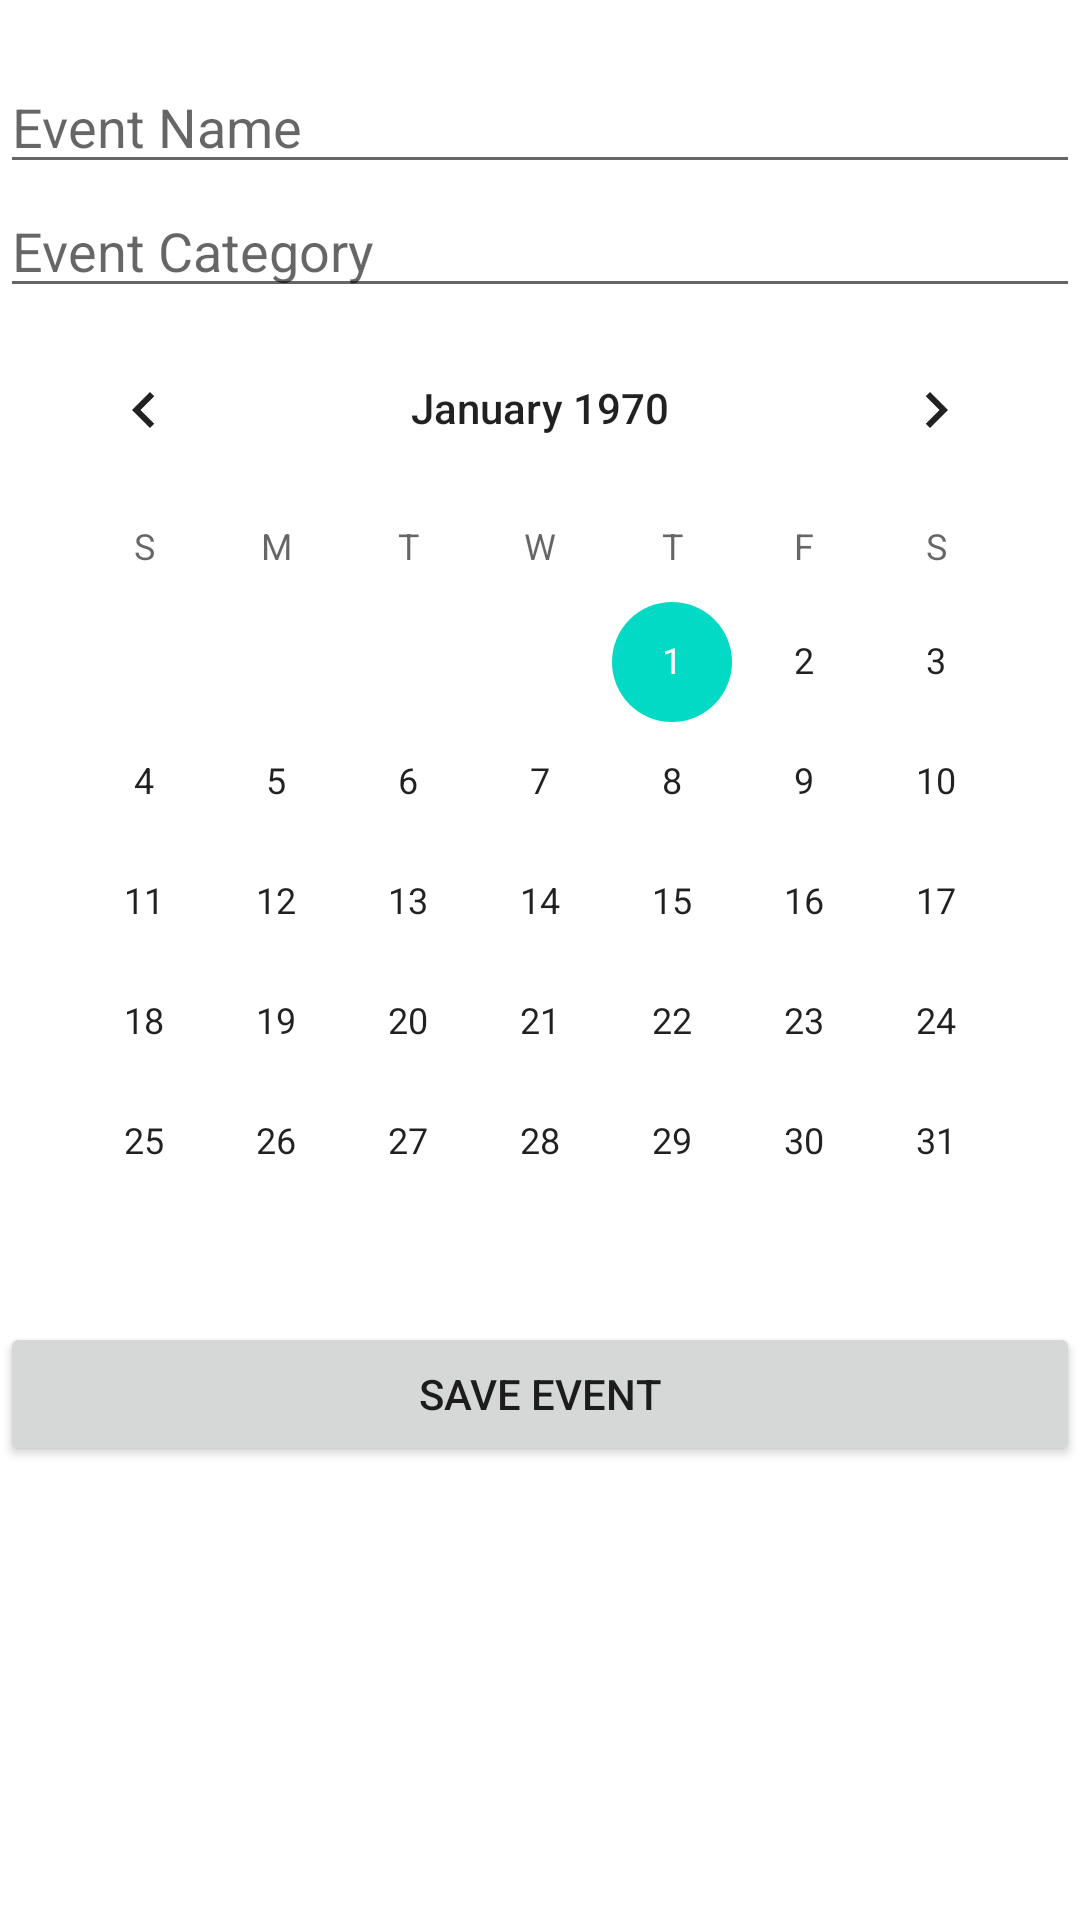

This screen was rendered from an Android layout file. Write that file and the resources it references.
<!-- AndroidManifest.xml: application theme Theme.RecycleViewRoomDatabase -->
<!-- res/layout/fragment_entry.xml -->
<?xml version="1.0" encoding="utf-8"?>
<LinearLayout xmlns:android="http://schemas.android.com/apk/res/android"
    xmlns:tools="http://schemas.android.com/tools"
    android:layout_width="match_parent"
    android:layout_height="match_parent"
    tools:context=".ui.fragments.EntryFragment"
    android:orientation="vertical">

    <EditText
        android:layout_marginTop="20dp"
        android:id="@+id/edit_text_event_name"
        android:layout_width="match_parent"
        android:layout_height="wrap_content"
        android:hint="Event Name" />

    <EditText
        android:id="@+id/edit_text_event_category"
        android:layout_width="match_parent"
        android:layout_height="wrap_content"
        android:hint="Event Category"/>

    <CalendarView
        android:layout_gravity="center"
        android:id="@+id/calender_event"
        android:layout_width="wrap_content"
        android:layout_height="wrap_content"/>

    <Button
        android:id="@+id/save_button"
        android:text="Save Event"
        android:layout_width="match_parent"
        android:layout_height="wrap_content"/>

</LinearLayout>
<!-- resources referenced by this layout -->
<resources>
  <style name="Theme.RecycleViewRoomDatabase" parent="Theme.MaterialComponents.DayNight.DarkActionBar">
          
          <item name="colorPrimary">@color/purple_500</item>
          <item name="colorPrimaryVariant">@color/purple_700</item>
          <item name="colorOnPrimary">@color/white</item>
          
          <item name="colorSecondary">@color/teal_200</item>
          <item name="colorSecondaryVariant">@color/teal_700</item>
          <item name="colorOnSecondary">@color/black</item>
          
          <item name="android:statusBarColor" tools:targetApi="l">?attr/colorPrimaryVariant</item>
          
      </style>
  <!-- not gathered from this repository: default colours our renderer supplied (Android Studio template values) -->
  <color name="purple_500">#FF6200EE</color>
  <color name="purple_700">#FF3700B3</color>
  <color name="teal_200">#FF03DAC5</color>
  <color name="teal_700">#FF018786</color>
  <color name="black">#FF000000</color>
  <color name="white">#FFFFFFFF</color>
</resources>
